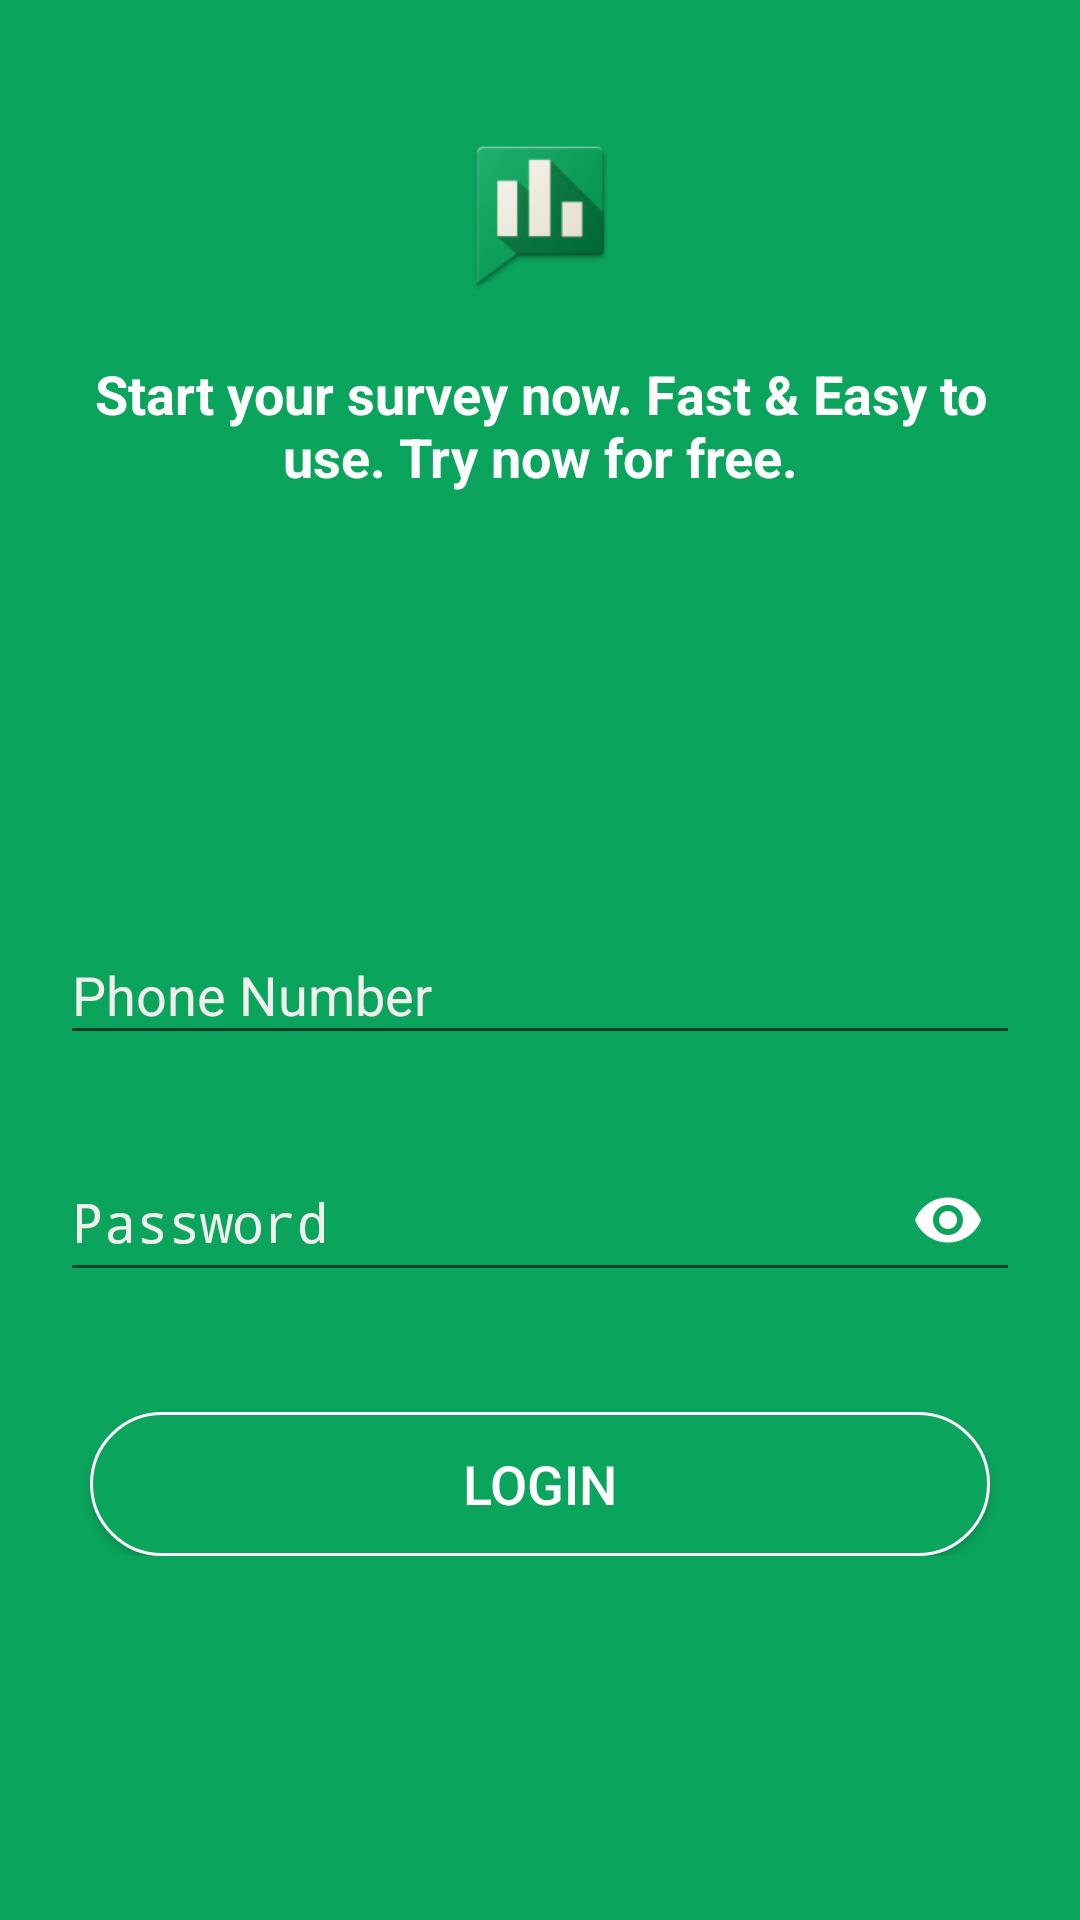

Here is an Android app screen rendered from its layout file. Give the layout XML and the strings, colors and styles it references.
<!-- AndroidManifest.xml: activity theme SplashTheme -->
<!-- res/layout/activity_login.xml -->
<?xml version="1.0" encoding="utf-8"?>
<LinearLayout xmlns:android="http://schemas.android.com/apk/res/android"
    xmlns:app="http://schemas.android.com/apk/res-auto"
    xmlns:tools="http://schemas.android.com/tools"
    android:id="@+id/activity_login"
    android:layout_width="match_parent"
    android:orientation="vertical"
    android:layout_height="match_parent"
    android:background="@color/colorBackGround"
    tools:context="com.survey.LoginAndSignUpScreen.LoginActivity">

    <ImageView
        android:id="@+id/logo"
        android:layout_width="64dp"
        android:layout_height="64dp"
        android:layout_gravity="center_horizontal"
        android:layout_marginTop="40dp"
        android:src="@mipmap/survey" />

    <TextView
        android:id="@+id/header"
        android:layout_width="match_parent"
        android:layout_height="wrap_content"
        android:layout_margin="10dp"
        android:gravity="center"
        android:padding="5dp"
        android:text="@string/app_header"
        android:textColor="@android:color/white"
        android:textSize="18sp"
        android:textStyle="bold" />

    <RelativeLayout
        android:layout_width="match_parent"
        android:layout_height="match_parent">
        <LinearLayout
            android:id="@+id/dataEnter"
            android:layout_width="match_parent"
            android:layout_height="wrap_content"
            android:orientation="vertical"
            android:gravity="center"
            android:padding="10dp"
            android:layout_marginTop="110dp">

            <android.support.design.widget.TextInputLayout
                android:id="@+id/input_phone_layout"
                android:layout_width="match_parent"
                android:layout_height="wrap_content"
                android:layout_marginBottom="20dp"
                android:layout_marginLeft="10dp"
                android:layout_marginRight="10dp"
                android:hint="Phone Number"
                android:textColorHint="#f1eeee">

                <EditText
                    android:id="@+id/input_phone"
                    android:layout_width="match_parent"
                    android:layout_height="match_parent"
                    android:inputType="phone"
                    android:singleLine="true"
                    android:textColor="@color/white" />
            </android.support.design.widget.TextInputLayout>

            <android.support.design.widget.TextInputLayout
                android:id="@+id/input_password_layout"
                android:layout_width="match_parent"
                android:layout_height="wrap_content"
                android:layout_marginBottom="20dp"
                android:layout_marginLeft="10dp"
                android:layout_marginRight="10dp"
                android:hint="Password"
                android:textColorHint="#f1eeee"
                app:passwordToggleEnabled="true"
                app:passwordToggleTint="@color/white">

                <EditText
                    android:id="@+id/input_password"
                    android:layout_width="match_parent"
                    android:layout_height="match_parent"
                    android:inputType="textPassword"
                    android:singleLine="true"
                    android:textColor="@color/white" />
            </android.support.design.widget.TextInputLayout>

            <Button
                android:id="@+id/login"
                android:layout_width="match_parent"
                android:layout_height="wrap_content"
                android:layout_marginLeft="20dp"
                android:layout_marginRight="20dp"
                android:layout_marginTop="20dp"
                android:background="@drawable/round_button"
                android:text="Login"
                android:textAllCaps="true"
                android:textColor="#ffff"
                android:textSize="18sp" />
        </LinearLayout>

        <LinearLayout
            android:id="@+id/dataEnter2"
            android:layout_width="match_parent"
            android:layout_height="wrap_content"
            android:orientation="vertical"
            android:gravity="center"
            android:padding="10dp"
            android:visibility="invisible"
            android:layout_marginTop="110dp">

            <android.support.design.widget.TextInputLayout
                android:id="@+id/input_code_layout"
                android:layout_width="match_parent"
                android:layout_height="wrap_content"
                android:layout_marginBottom="20dp"
                android:layout_marginLeft="10dp"
                android:layout_marginRight="10dp"
                android:hint="Code"
                app:passwordToggleEnabled="true"
                app:passwordToggleTint="@color/white"
                android:textColorHint="#f1eeee">

                <EditText
                    android:id="@+id/input_code"
                    android:layout_width="match_parent"
                    android:layout_height="match_parent"
                    android:inputType="numberPassword"
                    android:singleLine="true"
                    android:textColor="@color/white" />
            </android.support.design.widget.TextInputLayout>

            <LinearLayout
                android:layout_width="match_parent"
                android:layout_height="wrap_content"
                android:orientation="horizontal"
                android:layout_margin="10dp"
                android:padding="10dp"
                android:gravity="center">
                <Button
                    android:layout_width="50dp"
                    android:layout_height="50dp"
                    android:text="A"
                    android:background="@drawable/round_blue"
                    android:textColor="@android:color/white"
                    android:id="@+id/activate"
                    android:textAllCaps="false"
                    android:textSize="18sp"
                    android:layout_marginLeft="10dp"
                    android:layout_marginRight="10dp"
                    />
            </LinearLayout>
        </LinearLayout>
    </RelativeLayout>


</LinearLayout>
<!-- resources referenced by this layout -->
<resources>
  <color name="colorBackGround">#0ba45c</color>
  <color name="white">#FFFFFF</color>
  <!-- drawable round_blue (drawable) -->
  <?xml version="1.0" encoding="utf-8"?>
  <selector xmlns:android="http://schemas.android.com/apk/res/android">
      <item android:state_pressed="false">
          <shape xmlns:android="http://schemas.android.com/apk/res/android"
              android:shape="rectangle" >
              <corners
                  android:bottomLeftRadius="25dp"
                  android:bottomRightRadius="25dp"
                  android:topLeftRadius="25dp"
                  android:topRightRadius="25dp" />
              <solid android:color="@color/colorBackGround" />
              <stroke android:color="@android:color/white" android:width="1dp"/>
          </shape>
      </item>
      <item android:state_pressed="true">
          <shape xmlns:android="http://schemas.android.com/apk/res/android"
              android:shape="rectangle" >
              <corners
                  android:bottomLeftRadius="25dp"
                  android:bottomRightRadius="25dp"
                  android:topLeftRadius="25dp"
                  android:topRightRadius="25dp" />
              <solid android:color="@color/colorBackGround" />
              <stroke android:color="@android:color/white" android:width="2dp"/>
          </shape>
      </item>
  
  </selector>
  <!-- drawable round_button (drawable) -->
  <?xml version="1.0" encoding="utf-8"?>
  <selector xmlns:android="http://schemas.android.com/apk/res/android">
      <item android:state_pressed="false">
          <shape xmlns:android="http://schemas.android.com/apk/res/android"
              android:shape="rectangle" >
              <corners
                  android:bottomLeftRadius="25dp"
                  android:bottomRightRadius="25dp"
                  android:topLeftRadius="25dp"
                  android:topRightRadius="25dp" />
              <solid android:color="@color/colorBackGround" />
              <stroke android:color="@color/white" android:width="1dp"/>
          </shape>
      </item>
      <item android:state_pressed="true">
          <shape xmlns:android="http://schemas.android.com/apk/res/android"
              android:shape="rectangle" >
              <corners
                  android:bottomLeftRadius="25dp"
                  android:bottomRightRadius="25dp"
                  android:topLeftRadius="25dp"
                  android:topRightRadius="25dp" />
              <solid android:color="@color/colorBackGround" />
              <stroke android:color="@color/white" android:width="2dp"/>
          </shape>
      </item>
  
  </selector>
  <!-- mipmap survey: png bitmap (mipmap-hdpi, 3701 bytes) -->
  <string name="app_header">Start your survey now. Fast &amp; Easy to use. Try now for free.</string>
  <style name="SplashTheme" parent="nave">
          <item name="android:windowBackground">@drawable/background_splash</item>
      </style>
  <style name="nave" parent="AppTheme">
          <item name="android:windowFullscreen">false</item>
          <item name="android:windowTranslucentNavigation">true</item>
          <item name="android:windowTranslucentStatus">true</item>
      </style>
  <!-- drawable background_splash (drawable) -->
  <?xml version="1.0" encoding="utf-8"?>
  <layer-list xmlns:android="http://schemas.android.com/apk/res/android">
  
      <item
          android:drawable="@color/colorBackGround"/>
  
      <item>
          <bitmap
              android:gravity="center"
              android:src="@mipmap/survey" />
      </item>
  
  </layer-list>
  <style name="AppTheme" parent="Theme.AppCompat.Light.NoActionBar">
          
          <item name="colorPrimary">@color/colorPrimary</item>
          <item name="colorPrimaryDark">@color/colorBackGroundDark</item>
          <item name="colorAccent">@color/colorAccent</item>
      </style>
  <color name="colorPrimary">#3F51B5</color>
  <color name="colorBackGroundDark">#02632f</color>
  <color name="colorAccent">#a7c405</color>
</resources>
